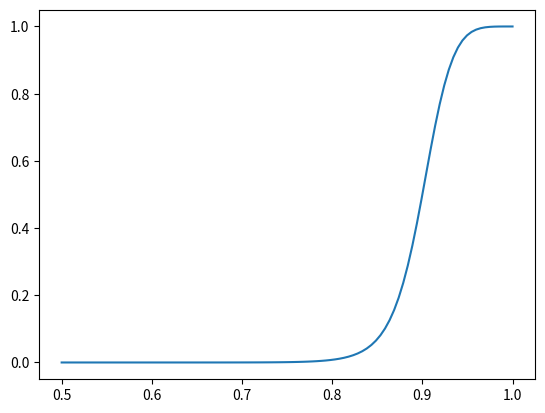

The script that saved this image:
#!/usr/bin/env python3

import numpy as np
import matplotlib.pyplot as plt

def sigmoid(x: np.ndarray, t: float, k: float) -> np.ndarray:
    a = np.power(np.power(x, np.log(2) / np.log(t)) - 1, k)
    return 1 / (1 + a)


def main():
    x = np.linspace(0.5, 1, 100)
    plt.plot(x, sigmoid(x, 0.9, 4))
    plt.show()


if __name__ == '__main__':
    main()
